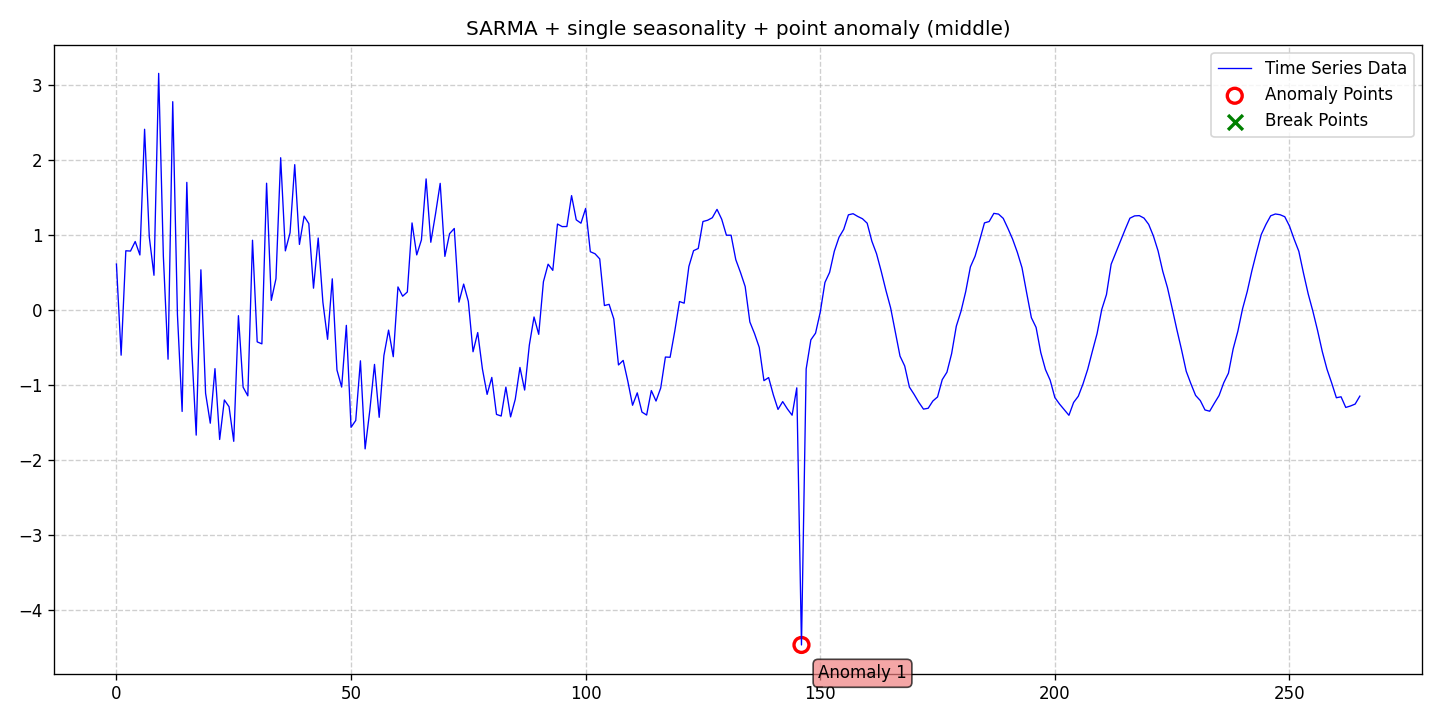

Source data for this figure (header and first rows):
date, data, stationary, det_lin_up, det_lin_down, det_quad, det_cubic, det_exp, det_damped, stoc_trend, volatility, single_seas, multiple_seas, point_anom_single, point_anom_multi, collect_anom, context_anom, mean_shift, var_shift, trend_shift, point_anom_count, point_anom_location, point_anom_point, collect_anom_count
2020-01-01, 0.6099, 0, 0, 0, 0, 0, 0, 0, 0, 0, 1, 0, 1, 0, 0, 0, 0, 0, 0, 1, middle, [146], 0
2020-01-02, -0.6033, 0, 0, 0, 0, 0, 0, 0, 0, 0, 1, 0, 1, 0, 0, 0, 0, 0, 0, 1, middle, [146], 0
2020-01-03, 0.7869, 0, 0, 0, 0, 0, 0, 0, 0, 0, 1, 0, 1, 0, 0, 0, 0, 0, 0, 1, middle, [146], 0
2020-01-04, 0.7834, 0, 0, 0, 0, 0, 0, 0, 0, 0, 1, 0, 1, 0, 0, 0, 0, 0, 0, 1, middle, [146], 0
2020-01-05, 0.9103, 0, 0, 0, 0, 0, 0, 0, 0, 0, 1, 0, 1, 0, 0, 0, 0, 0, 0, 1, middle, [146], 0
2020-01-06, 0.7311, 0, 0, 0, 0, 0, 0, 0, 0, 0, 1, 0, 1, 0, 0, 0, 0, 0, 0, 1, middle, [146], 0
2020-01-07, 2.405, 0, 0, 0, 0, 0, 0, 0, 0, 0, 1, 0, 1, 0, 0, 0, 0, 0, 0, 1, middle, [146], 0
2020-01-08, 0.9707, 0, 0, 0, 0, 0, 0, 0, 0, 0, 1, 0, 1, 0, 0, 0, 0, 0, 0, 1, middle, [146], 0
2020-01-09, 0.4607, 0, 0, 0, 0, 0, 0, 0, 0, 0, 1, 0, 1, 0, 0, 0, 0, 0, 0, 1, middle, [146], 0
2020-01-10, 3.149, 0, 0, 0, 0, 0, 0, 0, 0, 0, 1, 0, 1, 0, 0, 0, 0, 0, 0, 1, middle, [146], 0
2020-01-11, 0.713, 0, 0, 0, 0, 0, 0, 0, 0, 0, 1, 0, 1, 0, 0, 0, 0, 0, 0, 1, middle, [146], 0
2020-01-12, -0.657, 0, 0, 0, 0, 0, 0, 0, 0, 0, 1, 0, 1, 0, 0, 0, 0, 0, 0, 1, middle, [146], 0
2020-01-13, 2.772, 0, 0, 0, 0, 0, 0, 0, 0, 0, 1, 0, 1, 0, 0, 0, 0, 0, 0, 1, middle, [146], 0
2020-01-14, -0.06241, 0, 0, 0, 0, 0, 0, 0, 0, 0, 1, 0, 1, 0, 0, 0, 0, 0, 0, 1, middle, [146], 0
2020-01-15, -1.352, 0, 0, 0, 0, 0, 0, 0, 0, 0, 1, 0, 1, 0, 0, 0, 0, 0, 0, 1, middle, [146], 0
2020-01-16, 1.698, 0, 0, 0, 0, 0, 0, 0, 0, 0, 1, 0, 1, 0, 0, 0, 0, 0, 0, 1, middle, [146], 0
2020-01-17, -0.474, 0, 0, 0, 0, 0, 0, 0, 0, 0, 1, 0, 1, 0, 0, 0, 0, 0, 0, 1, middle, [146], 0
2020-01-18, -1.668, 0, 0, 0, 0, 0, 0, 0, 0, 0, 1, 0, 1, 0, 0, 0, 0, 0, 0, 1, middle, [146], 0
2020-01-19, 0.5336, 0, 0, 0, 0, 0, 0, 0, 0, 0, 1, 0, 1, 0, 0, 0, 0, 0, 0, 1, middle, [146], 0
2020-01-20, -1.11, 0, 0, 0, 0, 0, 0, 0, 0, 0, 1, 0, 1, 0, 0, 0, 0, 0, 0, 1, middle, [146], 0
2020-01-21, -1.509, 0, 0, 0, 0, 0, 0, 0, 0, 0, 1, 0, 1, 0, 0, 0, 0, 0, 0, 1, middle, [146], 0
2020-01-22, -0.7825, 0, 0, 0, 0, 0, 0, 0, 0, 0, 1, 0, 1, 0, 0, 0, 0, 0, 0, 1, middle, [146], 0
2020-01-23, -1.726, 0, 0, 0, 0, 0, 0, 0, 0, 0, 1, 0, 1, 0, 0, 0, 0, 0, 0, 1, middle, [146], 0
2020-01-24, -1.2, 0, 0, 0, 0, 0, 0, 0, 0, 0, 1, 0, 1, 0, 0, 0, 0, 0, 0, 1, middle, [146], 0
2020-01-25, -1.29, 0, 0, 0, 0, 0, 0, 0, 0, 0, 1, 0, 1, 0, 0, 0, 0, 0, 0, 1, middle, [146], 0
2020-01-26, -1.75, 0, 0, 0, 0, 0, 0, 0, 0, 0, 1, 0, 1, 0, 0, 0, 0, 0, 0, 1, middle, [146], 0
2020-01-27, -0.0776, 0, 0, 0, 0, 0, 0, 0, 0, 0, 1, 0, 1, 0, 0, 0, 0, 0, 0, 1, middle, [146], 0
2020-01-28, -1.03, 0, 0, 0, 0, 0, 0, 0, 0, 0, 1, 0, 1, 0, 0, 0, 0, 0, 0, 1, middle, [146], 0
2020-01-29, -1.145, 0, 0, 0, 0, 0, 0, 0, 0, 0, 1, 0, 1, 0, 0, 0, 0, 0, 0, 1, middle, [146], 0
2020-01-30, 0.9277, 0, 0, 0, 0, 0, 0, 0, 0, 0, 1, 0, 1, 0, 0, 0, 0, 0, 0, 1, middle, [146], 0
2020-01-31, -0.4261, 0, 0, 0, 0, 0, 0, 0, 0, 0, 1, 0, 1, 0, 0, 0, 0, 0, 0, 1, middle, [146], 0
2020-02-01, -0.4527, 0, 0, 0, 0, 0, 0, 0, 0, 0, 1, 0, 1, 0, 0, 0, 0, 0, 0, 1, middle, [146], 0
2020-02-02, 1.686, 0, 0, 0, 0, 0, 0, 0, 0, 0, 1, 0, 1, 0, 0, 0, 0, 0, 0, 1, middle, [146], 0
2020-02-03, 0.1263, 0, 0, 0, 0, 0, 0, 0, 0, 0, 1, 0, 1, 0, 0, 0, 0, 0, 0, 1, middle, [146], 0
2020-02-04, 0.4147, 0, 0, 0, 0, 0, 0, 0, 0, 0, 1, 0, 1, 0, 0, 0, 0, 0, 0, 1, middle, [146], 0
2020-02-05, 2.026, 0, 0, 0, 0, 0, 0, 0, 0, 0, 1, 0, 1, 0, 0, 0, 0, 0, 0, 1, middle, [146], 0
2020-02-06, 0.7856, 0, 0, 0, 0, 0, 0, 0, 0, 0, 1, 0, 1, 0, 0, 0, 0, 0, 0, 1, middle, [146], 0
2020-02-07, 1.026, 0, 0, 0, 0, 0, 0, 0, 0, 0, 1, 0, 1, 0, 0, 0, 0, 0, 0, 1, middle, [146], 0
2020-02-08, 1.934, 0, 0, 0, 0, 0, 0, 0, 0, 0, 1, 0, 1, 0, 0, 0, 0, 0, 0, 1, middle, [146], 0
2020-02-09, 0.8714, 0, 0, 0, 0, 0, 0, 0, 0, 0, 1, 0, 1, 0, 0, 0, 0, 0, 0, 1, middle, [146], 0
2020-02-10, 1.247, 0, 0, 0, 0, 0, 0, 0, 0, 0, 1, 0, 1, 0, 0, 0, 0, 0, 0, 1, middle, [146], 0
2020-02-11, 1.149, 0, 0, 0, 0, 0, 0, 0, 0, 0, 1, 0, 1, 0, 0, 0, 0, 0, 0, 1, middle, [146], 0
2020-02-12, 0.289, 0, 0, 0, 0, 0, 0, 0, 0, 0, 1, 0, 1, 0, 0, 0, 0, 0, 0, 1, middle, [146], 0
2020-02-13, 0.9568, 0, 0, 0, 0, 0, 0, 0, 0, 0, 1, 0, 1, 0, 0, 0, 0, 0, 0, 1, middle, [146], 0
2020-02-14, 0.1021, 0, 0, 0, 0, 0, 0, 0, 0, 0, 1, 0, 1, 0, 0, 0, 0, 0, 0, 1, middle, [146], 0
2020-02-15, -0.3922, 0, 0, 0, 0, 0, 0, 0, 0, 0, 1, 0, 1, 0, 0, 0, 0, 0, 0, 1, middle, [146], 0
2020-02-16, 0.4133, 0, 0, 0, 0, 0, 0, 0, 0, 0, 1, 0, 1, 0, 0, 0, 0, 0, 0, 1, middle, [146], 0
2020-02-17, -0.8012, 0, 0, 0, 0, 0, 0, 0, 0, 0, 1, 0, 1, 0, 0, 0, 0, 0, 0, 1, middle, [146], 0
2020-02-18, -1.028, 0, 0, 0, 0, 0, 0, 0, 0, 0, 1, 0, 1, 0, 0, 0, 0, 0, 0, 1, middle, [146], 0
2020-02-19, -0.2063, 0, 0, 0, 0, 0, 0, 0, 0, 0, 1, 0, 1, 0, 0, 0, 0, 0, 0, 1, middle, [146], 0
2020-02-20, -1.564, 0, 0, 0, 0, 0, 0, 0, 0, 0, 1, 0, 1, 0, 0, 0, 0, 0, 0, 1, middle, [146], 0
2020-02-21, -1.473, 0, 0, 0, 0, 0, 0, 0, 0, 0, 1, 0, 1, 0, 0, 0, 0, 0, 0, 1, middle, [146], 0
2020-02-22, -0.6784, 0, 0, 0, 0, 0, 0, 0, 0, 0, 1, 0, 1, 0, 0, 0, 0, 0, 0, 1, middle, [146], 0
2020-02-23, -1.851, 0, 0, 0, 0, 0, 0, 0, 0, 0, 1, 0, 1, 0, 0, 0, 0, 0, 0, 1, middle, [146], 0
2020-02-24, -1.339, 0, 0, 0, 0, 0, 0, 0, 0, 0, 1, 0, 1, 0, 0, 0, 0, 0, 0, 1, middle, [146], 0
2020-02-25, -0.7262, 0, 0, 0, 0, 0, 0, 0, 0, 0, 1, 0, 1, 0, 0, 0, 0, 0, 0, 1, middle, [146], 0
2020-02-26, -1.431, 0, 0, 0, 0, 0, 0, 0, 0, 0, 1, 0, 1, 0, 0, 0, 0, 0, 0, 1, middle, [146], 0
2020-02-27, -0.6102, 0, 0, 0, 0, 0, 0, 0, 0, 0, 1, 0, 1, 0, 0, 0, 0, 0, 0, 1, middle, [146], 0
2020-02-28, -0.2696, 0, 0, 0, 0, 0, 0, 0, 0, 0, 1, 0, 1, 0, 0, 0, 0, 0, 0, 1, middle, [146], 0
2020-02-29, -0.6237, 0, 0, 0, 0, 0, 0, 0, 0, 0, 1, 0, 1, 0, 0, 0, 0, 0, 0, 1, middle, [146], 0
... 206 more rows
